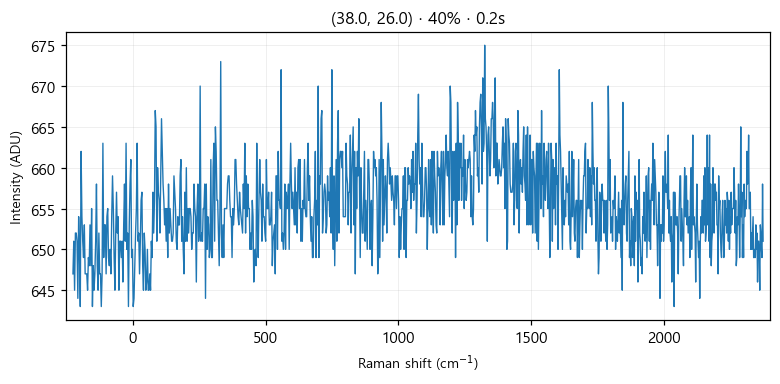

Source data for this figure (header and first rows):
# laser_power_pct, 40
# exposure_time, 0.2
# laser_nm, 532
# mode, single
pixel, raman_shift_cm-1, wavelength_nm, intensity
0, -224.9, 525.7, 647
1, -221.9, 525.8, 651
2, -218.8, 525.9, 645
3, -215.7, 526, 652
4, -212.7, 526.1, 652
5, -209.6, 526.2, 651
6, -206.6, 526.2, 644
7, -203.5, 526.3, 654
8, -200.4, 526.4, 650
9, -197.4, 526.5, 643
10, -194.3, 526.6, 662
11, -191.3, 526.7, 654
12, -188.2, 526.7, 651
13, -185.2, 526.8, 649
14, -182.1, 526.9, 653
15, -179.1, 527, 647
16, -176, 527.1, 647
17, -173, 527.2, 647
18, -169.9, 527.3, 645
19, -166.9, 527.3, 649
20, -163.8, 527.4, 648
21, -160.8, 527.5, 653
22, -157.7, 527.6, 648
23, -154.7, 527.7, 655
24, -151.6, 527.8, 643
25, -148.6, 527.8, 648
26, -145.6, 527.9, 645
27, -142.5, 528, 647
28, -139.5, 528.1, 651
29, -136.5, 528.2, 658
30, -133.4, 528.3, 648
31, -130.4, 528.4, 645
32, -127.4, 528.4, 652
33, -124.3, 528.5, 647
34, -121.3, 528.6, 647
35, -118.3, 528.7, 643
36, -115.3, 528.8, 647
37, -112.2, 528.9, 663
38, -109.2, 528.9, 649
39, -106.2, 529, 653
40, -103.2, 529.1, 653
41, -100.1, 529.2, 647
42, -97.13, 529.3, 654
43, -94.11, 529.4, 655
44, -91.09, 529.5, 649
45, -88.08, 529.5, 648
46, -85.06, 529.6, 650
47, -82.05, 529.7, 647
48, -79.04, 529.8, 654
49, -76.03, 529.9, 659
50, -73.02, 530, 655
51, -70.01, 530, 649
52, -67, 530.1, 645
53, -64, 530.2, 652
54, -60.99, 530.3, 657
55, -57.99, 530.4, 652
... 968 more rows
